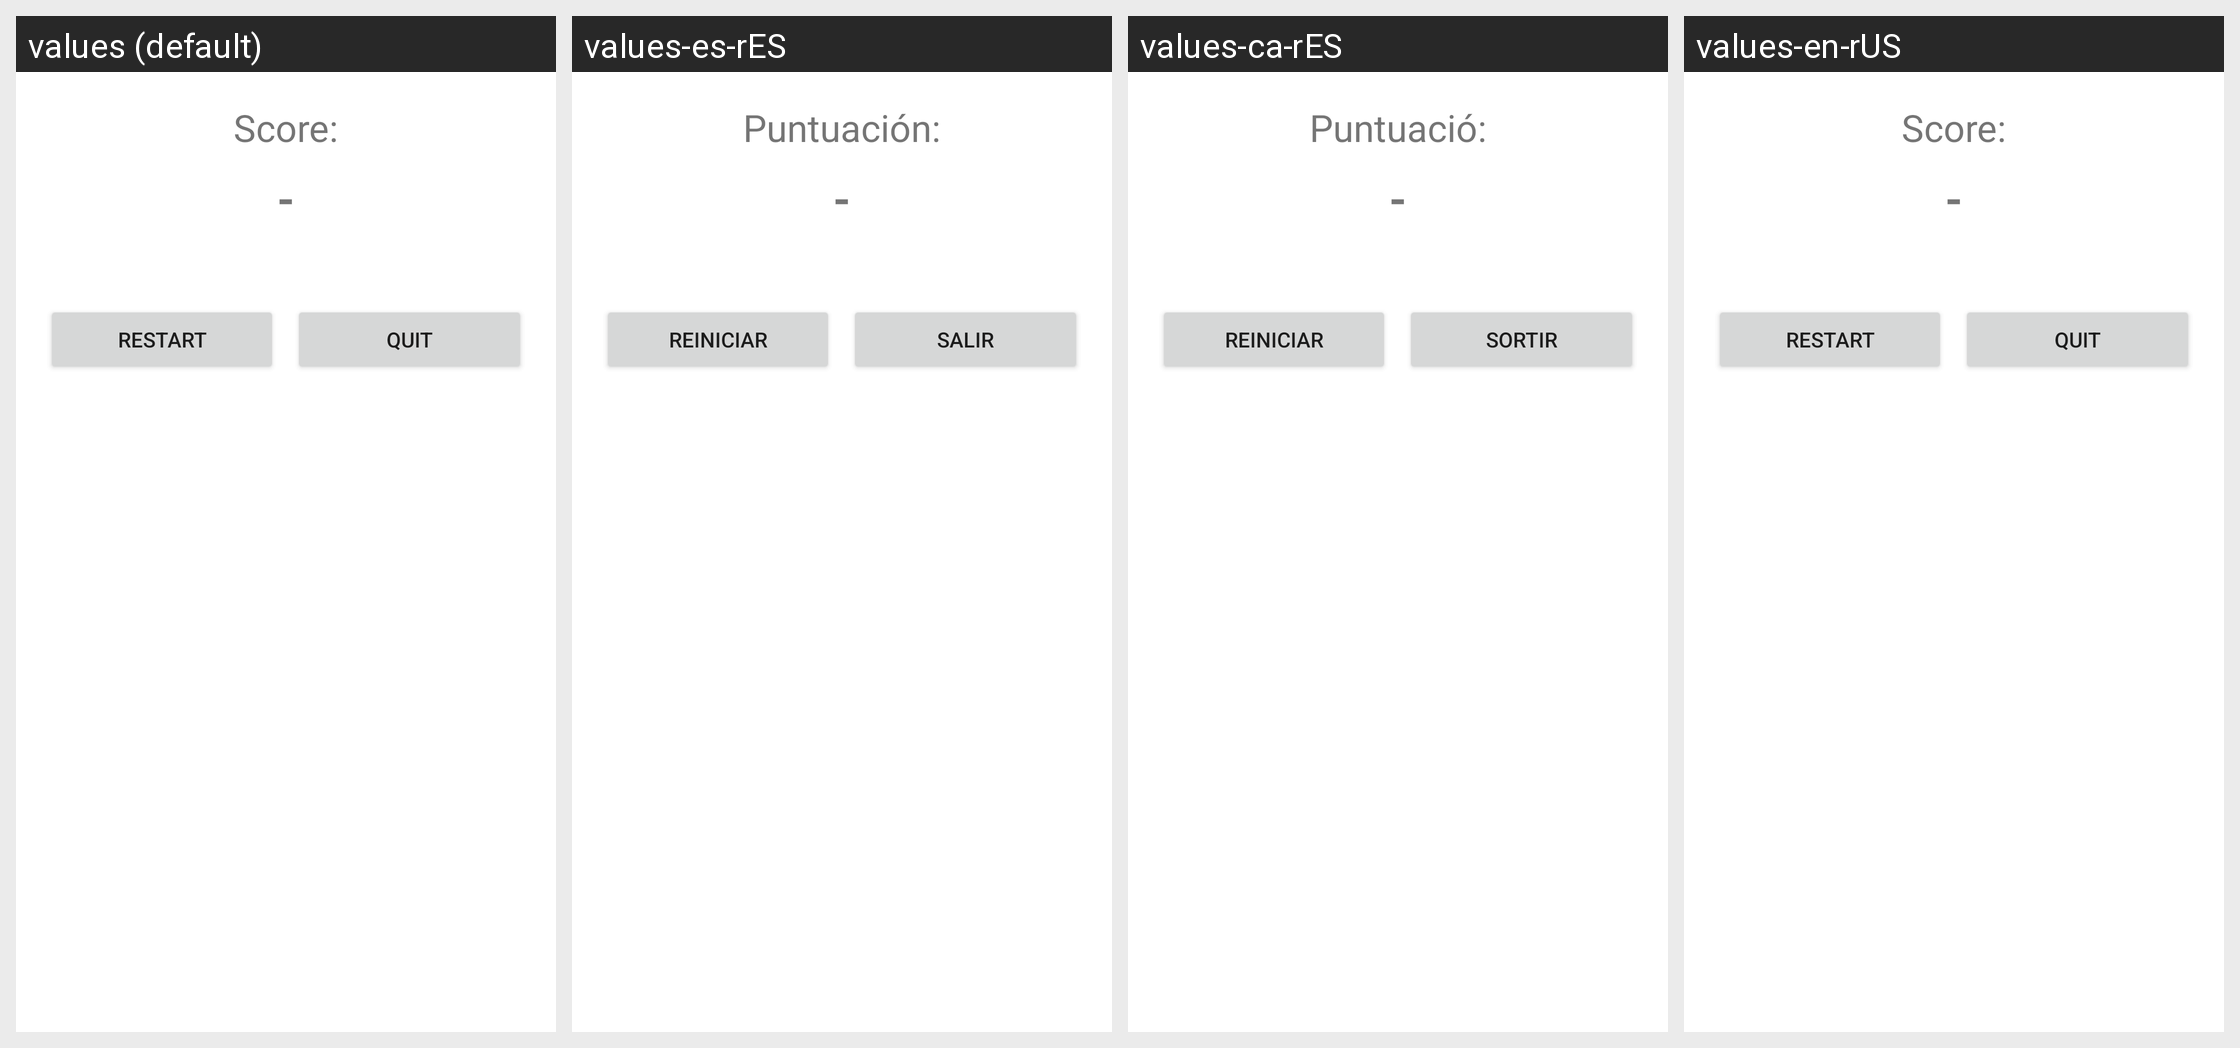

The same Android screen rendered under several of its app's locales, left to right. List the strings drawn on it with the default value and each locale's translation.
Android screen res/layout/dialog_finish_player.xml rendered under 4 locales, left to right: values (default), values-es-rES, values-ca-rES, values-en-rUS. Device: Nexus 5 (rendered at 1080×1920; each locale shown at half size, 540×960, under a caption strip naming it); theme Theme.LearnUkelele.
Strings drawn on this screen, with the default value and each locale's value (text and hints the layout hard-codes, and strings that could not be matched under every locale, appear in the picture but are not listed):

ratingText
  values: Score:
  values-es-rES: Puntuación:
  values-ca-rES: Puntuació:
  values-en-rUS: Score:

scoreValue
  values: -
  values-es-rES: -  [not translated; the default value is used]
  values-ca-rES: -  [not translated; the default value is used]
  values-en-rUS: -  [not translated; the default value is used]

dialogRestart
  values: Restart
  values-es-rES: Reiniciar
  values-ca-rES: Reiniciar
  values-en-rUS: Restart

dialogQuit
  values: Quit
  values-es-rES: Salir
  values-ca-rES: Sortir
  values-en-rUS: Quit
